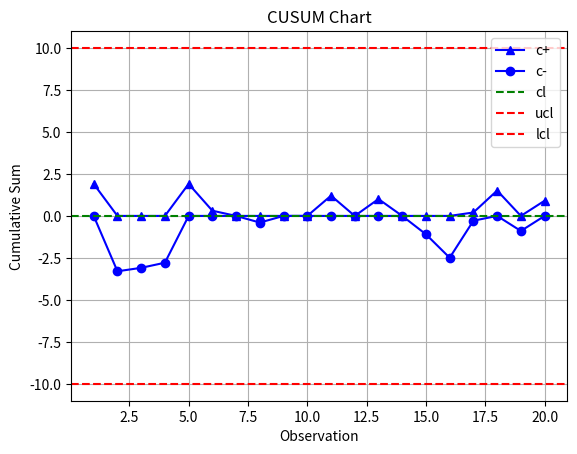

Here is the Python script that generated this plot:
import numpy as np
import matplotlib.pyplot as plt

x_val = [i for i in range(1, 21)]

i1 = [102.0, 94.8, 98.3, 98.4, 102.0, 98.5, 99.0, 97.7, 100.0, 98.1]
i2 = [101.3, 98.7, 101.1, 98.4, 97.0, 96.7, 100.3, 101.4, 97.2, 101.0]
con_i = np.concatenate([i1, i2])

K = 1
H = 10
mu0 = np.mean(con_i)
cl = mu0
ucl = H
lcl = -(H)

y = con_i - mu0 - K
w = mu0 - con_i - K
#w = mu0 - con_i + K

c_plus = np.zeros(20)
c_plus[0] = max(y[0], 0)
for i in range(1, 20):
    if y[i] < 0:
        if (c_plus[i-1]+y[i])<=0:
            c_plus[i]=0
        elif (c_plus[i-1]+y[i])>0:
            c_plus[i] = y[i] + c_plus[i-1]
    elif y[i] >= 0:
        c_plus[i] =  y[i] + c_plus[i-1]
print(c_plus)

c_minus = np.zeros(20)
'''
c_minus[0] = min(w[0], 0)
for i in range(1, 20):
    if w[i] > 0:
        if (c_minus[i-1]+w[i])>=0:
            c_minus[i]=0
        elif (c_minus[i-1]+w[i])<0:
            c_minus[i] = w[i] + c_minus[i-1]
    elif w[i] <= 0:
        c_minus[i] =  w[i] + c_minus[i-1]
print(c_minus)
'''

c_minus[0] =  max(w[0], 0)
for i in range(1, 20):
    if w[i] < 0:
        if (c_minus[i-1]+w[i])<=0:
            c_minus[i]=0
        
        elif (c_minus[i-1]+w[i])>0:
            c_minus[i] = (w[i] + c_minus[i-1])
            
    elif w[i] >= 0:
        c_minus[i] =  (w[i] + c_minus[i-1])
print(c_minus)

print(len(c_minus))


plt.plot(x_val, c_plus, 'b^-', label='c+' )
plt.plot(x_val, -c_minus, 'bo-', label='c-' )
plt.axhline(0, color='green', linestyle='--',label='cl')
plt.axhline(ucl, color='r', linestyle='--',label='ucl')
plt.axhline(lcl, color='r', linestyle='--',label='lcl')

ooc_u = np.where(c_plus > ucl)[0]
plt.scatter(np.array(x_val)[ooc_u], c_plus[ooc_u], color='red', zorder=5)
ooc_u_indices = np.array(x_val)[ooc_u]

ooc_l = np.where(c_minus < lcl)[0]
plt.scatter(np.array(x_val)[ooc_l], c_minus[ooc_l], color='red', zorder=5)
ooc_l_indices = np.array(x_val)[ooc_l]

plt.title('CUSUM Chart')
plt.xlabel('Observation')
plt.ylabel('Cumulative Sum')
plt.legend(loc='best')
plt.grid(True)
plt.show()

print("Upper Control Limit (UCL) 이상점의 관측의 index:", ooc_u_indices)
print("Lower Control Limit (LCL) 이상점의 관측의 index:", ooc_l_indices)